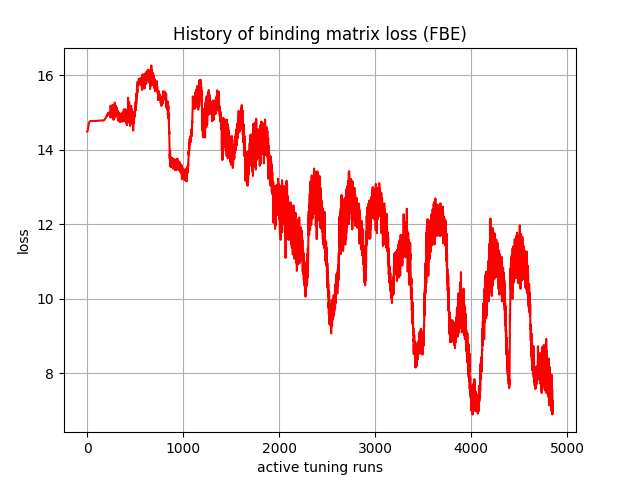

Data behind this chart, as committed beside it:
, 0
0, 14.49
1, 14.5
2, 14.5
3, 14.51
4, 14.52
5, 14.53
6, 14.54
7, 14.56
8, 14.58
9, 14.6
10, 14.62
11, 14.64
12, 14.65
13, 14.67
14, 14.68
15, 14.7
16, 14.71
17, 14.72
18, 14.73
19, 14.73
20, 14.74
21, 14.74
22, 14.75
23, 14.75
24, 14.76
25, 14.76
26, 14.76
27, 14.76
28, 14.77
29, 14.77
30, 14.77
31, 14.77
32, 14.77
33, 14.77
34, 14.77
35, 14.77
36, 14.77
37, 14.78
38, 14.78
39, 14.78
40, 14.78
41, 14.78
42, 14.78
43, 14.78
44, 14.78
45, 14.78
46, 14.78
47, 14.78
48, 14.78
49, 14.78
50, 14.78
51, 14.78
52, 14.78
53, 14.78
54, 14.78
55, 14.77
56, 14.77
57, 14.77
58, 14.77
59, 14.77
... 4,790 more rows
